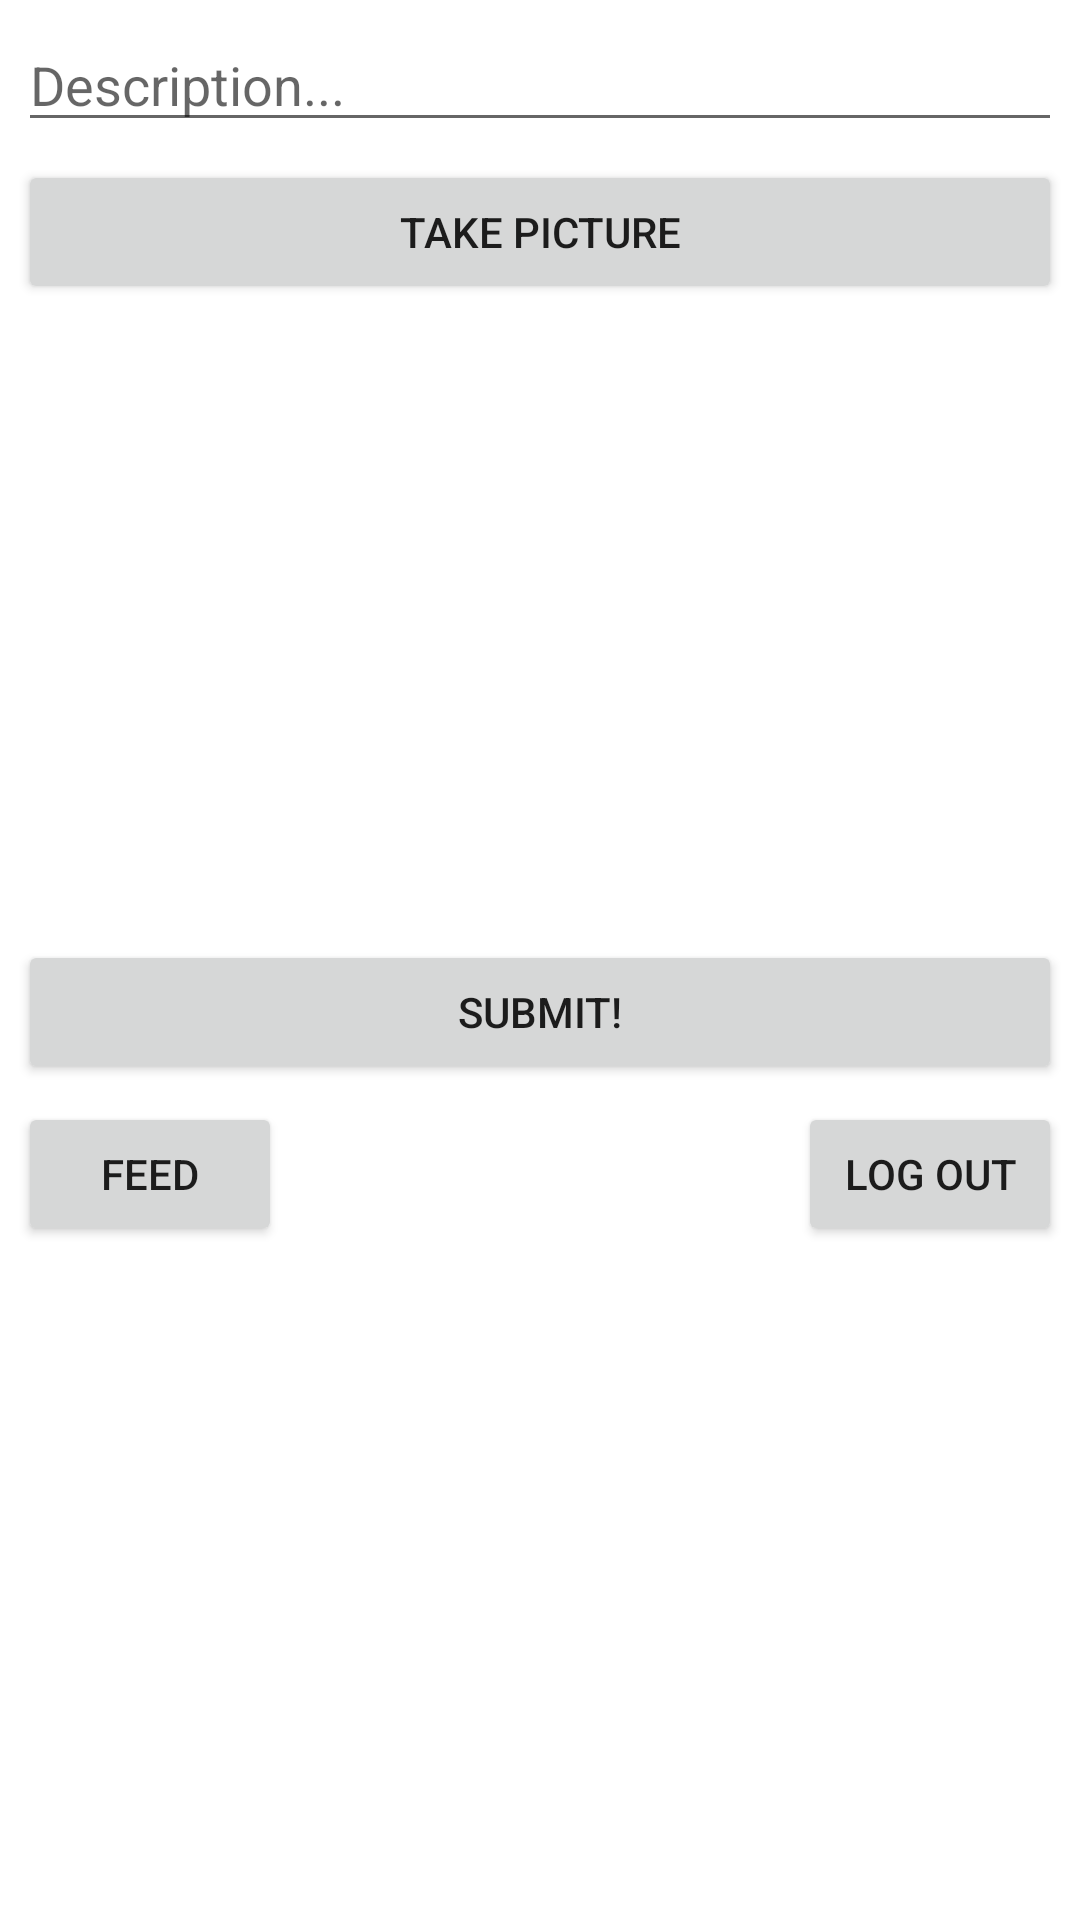

Reconstruct the res/layout file that produces this screen, plus the resources it refers to.
<!-- AndroidManifest.xml: application theme Theme.Kilogram -->
<!-- res/layout/activity_create_post.xml -->
<?xml version="1.0" encoding="utf-8"?>
<RelativeLayout xmlns:android="http://schemas.android.com/apk/res/android"
    xmlns:app="http://schemas.android.com/apk/res-auto"
    xmlns:tools="http://schemas.android.com/tools"
    android:layout_width="match_parent"
    android:layout_height="match_parent"
    tools:context=".Activities.CreatePostActivity">

    <EditText
        android:id="@+id/etDescription"
        android:layout_width="match_parent"
        android:layout_height="wrap_content"
        android:layout_alignParentStart="true"
        android:layout_alignParentTop="true"
        android:layout_alignParentEnd="true"
        android:layout_marginStart="6dp"
        android:layout_marginTop="6dp"
        android:layout_marginEnd="6dp"
        android:hint="Description..." />

    <Button
        android:id="@+id/btnCaptureImage"
        android:layout_width="match_parent"
        android:layout_height="wrap_content"
        android:layout_below="@id/etDescription"
        android:layout_alignParentStart="true"
        android:layout_alignParentEnd="true"
        android:layout_marginStart="6dp"
        android:layout_marginTop="6dp"
        android:layout_marginEnd="6dp"
        android:text="Take picture" />

    <Button
        android:id="@+id/btnSubmit"
        android:layout_width="match_parent"
        android:layout_height="wrap_content"
        android:layout_below="@+id/ivPostImage"
        android:layout_alignParentStart="true"
        android:layout_alignParentEnd="true"
        android:layout_marginStart="6dp"
        android:layout_marginTop="6dp"
        android:layout_marginEnd="6dp"
        android:text="Submit!" />

    <Button
        android:id="@+id/btnLogout"
        android:layout_width="wrap_content"
        android:layout_height="wrap_content"
        android:layout_below="@+id/btnSubmit"
        android:layout_alignParentEnd="true"
        android:layout_marginTop="6dp"
        android:layout_marginEnd="6dp"
        android:text="Log out"
        tools:layout_editor_absoluteX="171dp"
        tools:layout_editor_absoluteY="306dp" />

    <Button
        android:id="@+id/btnFeed"
        android:layout_width="wrap_content"
        android:layout_height="wrap_content"
        android:layout_below="@+id/btnSubmit"
        android:layout_alignParentStart="true"
        android:layout_marginStart="6dp"
        android:layout_marginTop="6dp"
        android:text="Feed"
        tools:layout_editor_absoluteX="171dp"
        tools:layout_editor_absoluteY="306dp" />

    <ImageView
        android:id="@+id/ivPostImage"
        android:layout_width="wrap_content"
        android:layout_height="200dp"
        android:layout_below="@+id/btnCaptureImage"
        android:layout_alignParentStart="true"
        android:layout_alignParentEnd="true"
        android:layout_marginStart="6dp"
        android:layout_marginTop="6dp"
        android:layout_marginEnd="6dp"
        tools:srcCompat="@tools:sample/avatars" />
</RelativeLayout>
<!-- resources referenced by this layout -->
<resources>
  <style name="Theme.Kilogram" parent="Theme.MaterialComponents.DayNight.DarkActionBar">
          
          <item name="colorPrimary">@color/purple_500</item>
          <item name="colorPrimaryVariant">@color/purple_700</item>
          <item name="colorOnPrimary">@color/white</item>
          
          <item name="colorSecondary">@color/teal_200</item>
          <item name="colorSecondaryVariant">@color/teal_700</item>
          <item name="colorOnSecondary">@color/black</item>
          
          <item name="android:statusBarColor" tools:targetApi="l">?attr/colorPrimaryVariant</item>
          
      </style>
  <color name="purple_500">#FF6200EE</color>
  <color name="purple_700">#FF3700B3</color>
  <color name="white">#FFFFFF</color>
  <color name="teal_200">#FF03DAC5</color>
  <color name="teal_700">#FF018786</color>
  <color name="black">#14171A</color>
</resources>
